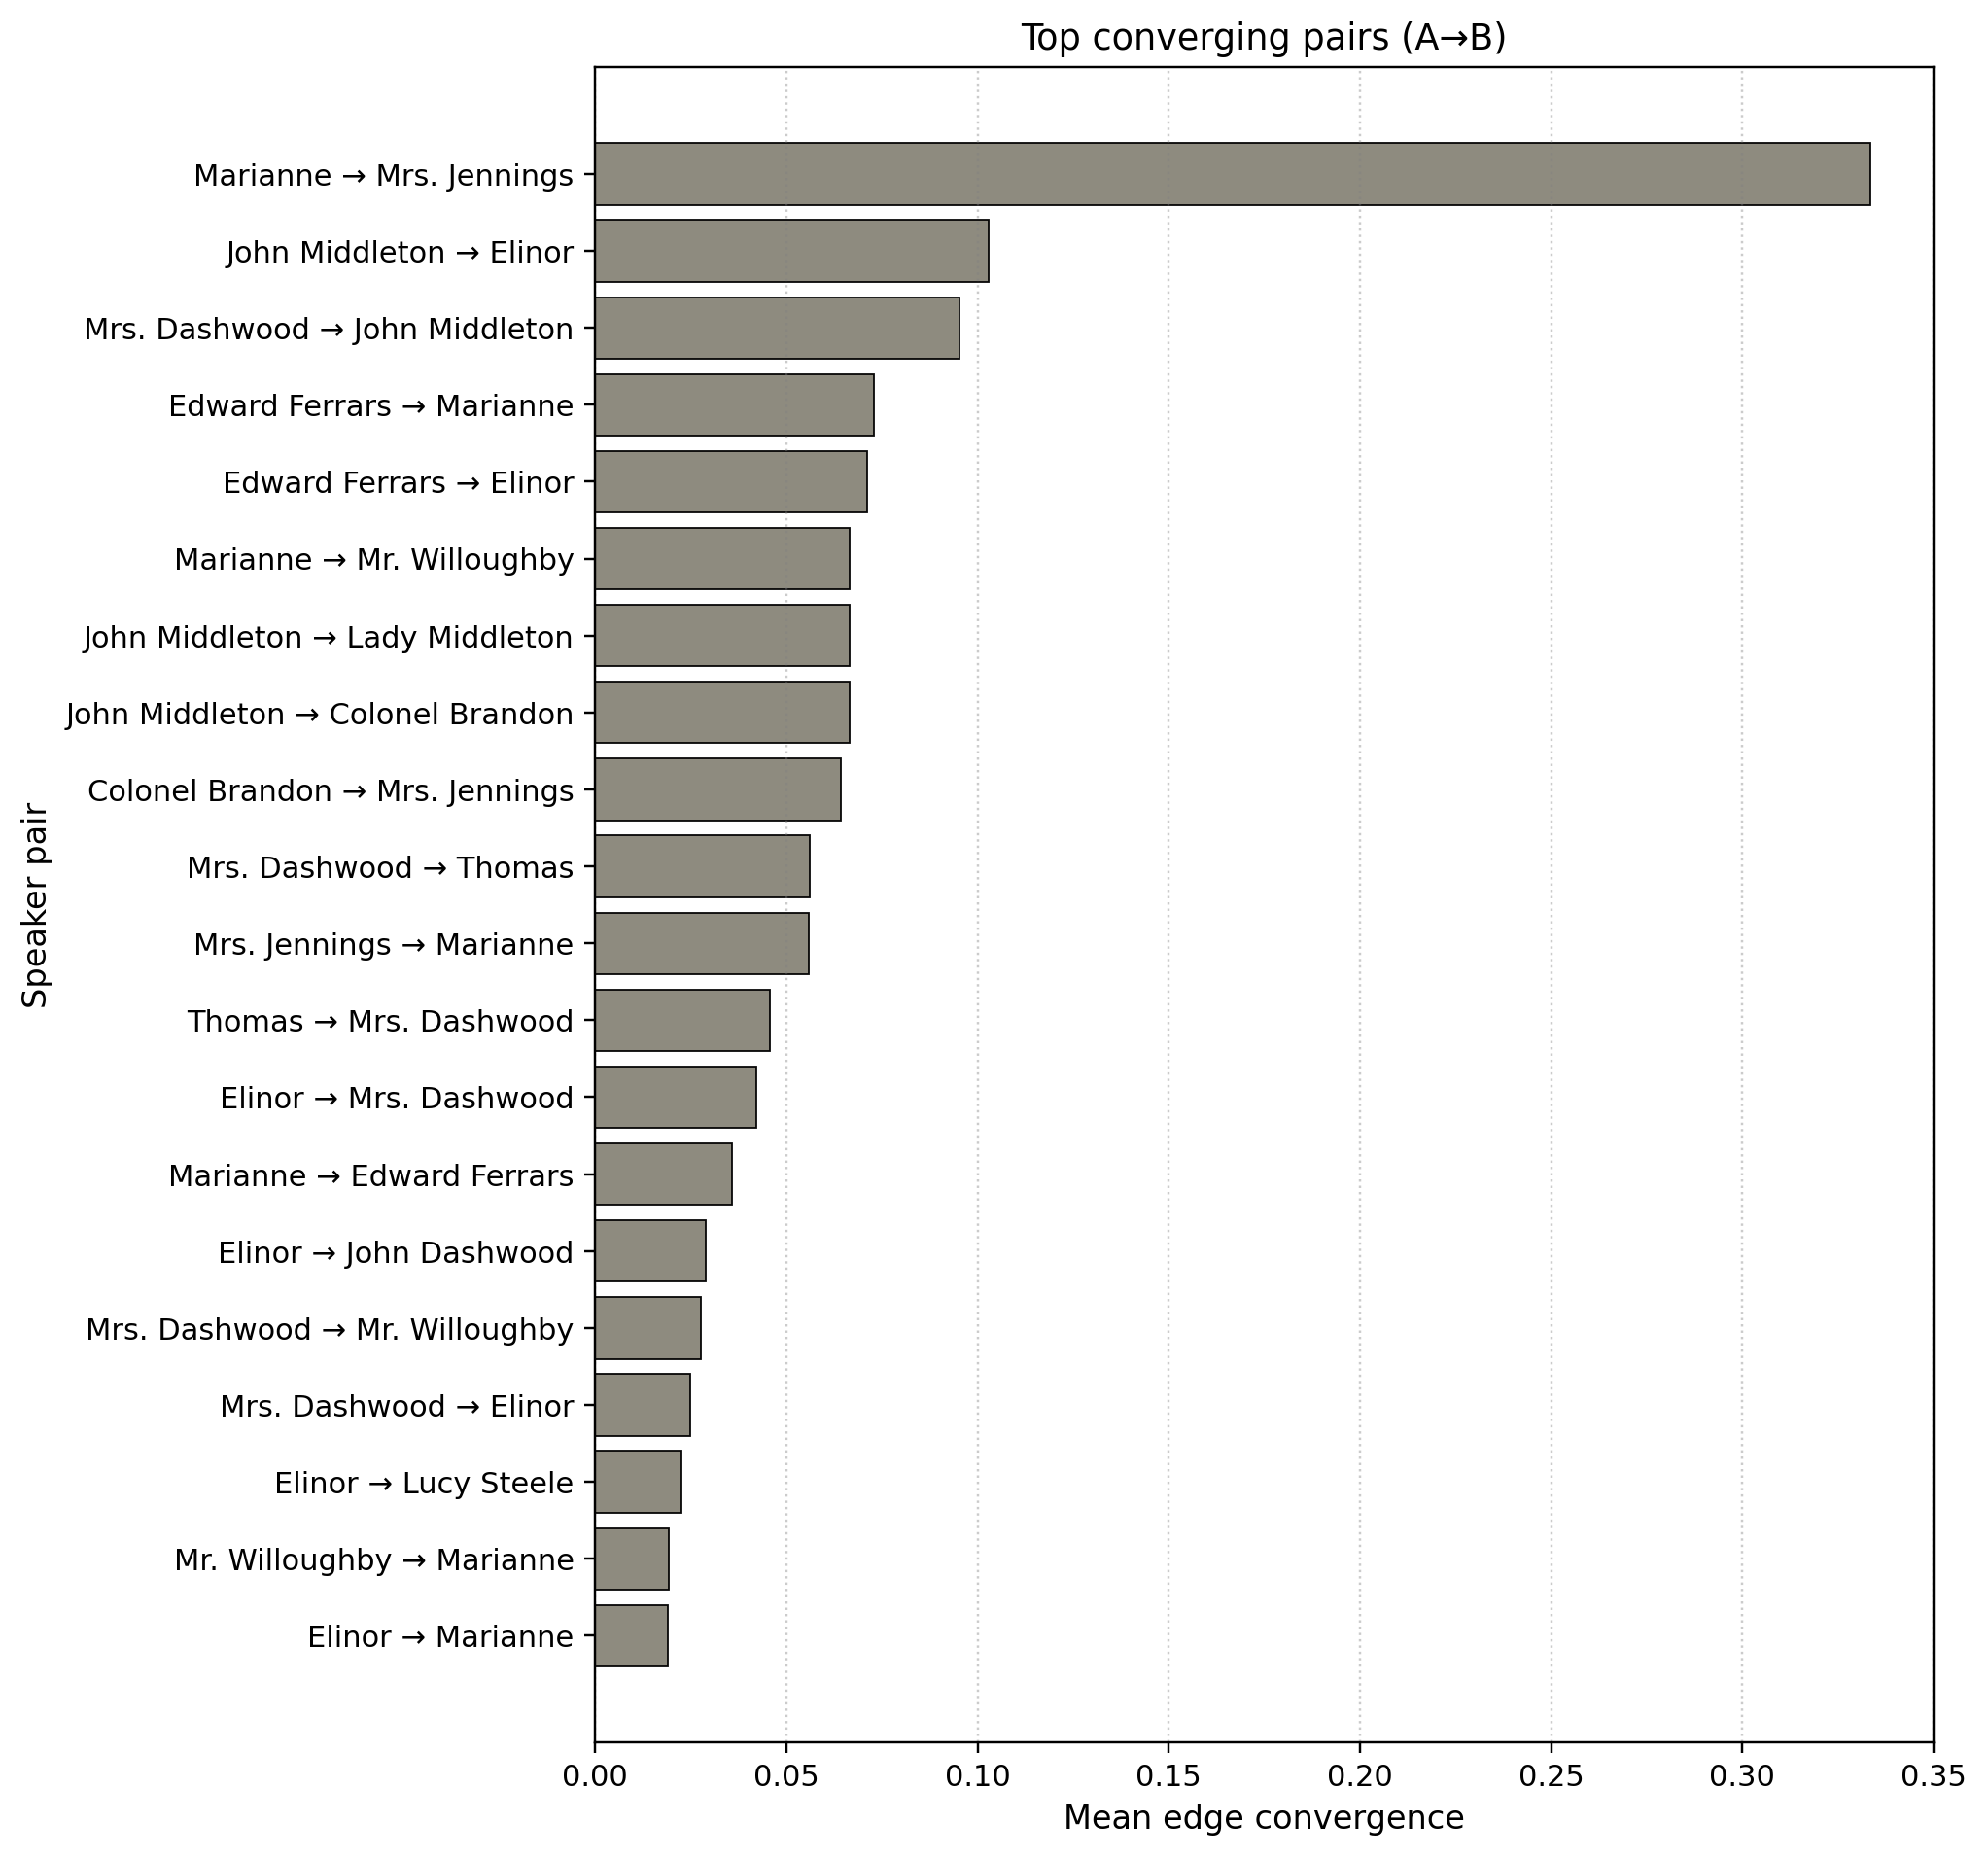

The file beside this chart, header and first rows:
a_speaker, b_speaker, n_features, n_pairs, n_triggers_total, mean_conv, mean_conv_w, a_gender, a_category, b_gender, b_category
Marianne, Mrs. Jennings, 1.0, 3.0, 2.0, 0.3333, 0.3333, F, major, F, intermediate
John Middleton, Elinor, 5.0, 4.0, 17.0, 0.15, 0.1029, M, intermediate, F, major
Mrs. Dashwood, John Middleton, 6.0, 3.0, 14.0, 0.1111, 0.09524, F, intermediate, M, intermediate
Edward Ferrars, Marianne, 8.0, 19.0, 96.0, 0.08756, 0.07292, M, intermediate, F, major
Edward Ferrars, Elinor, 8.0, 15.0, 91.0, 0.0822, 0.07106, M, intermediate, F, major
Marianne, Mr. Willoughby, 5.0, 3.0, 10.0, 0.06667, 0.06667, F, major, M, intermediate
John Middleton, Lady Middleton, 4.0, 3.0, 10.0, 0.08333, 0.06667, M, intermediate, F, minor
John Middleton, Colonel Brandon, 4.0, 3.0, 10.0, 0.08333, 0.06667, M, intermediate, M, intermediate
Colonel Brandon, Mrs. Jennings, 7.0, 9.0, 45.0, 0.09274, 0.0642, M, intermediate, F, intermediate
Mrs. Dashwood, Thomas, 6.0, 8.0, 29.0, 0.1042, 0.05603, F, intermediate, , 
Mrs. Jennings, Marianne, 8.0, 7.0, 46.0, 0.07202, 0.0559, F, intermediate, F, major
Thomas, Mrs. Dashwood, 7.0, 8.0, 41.0, 0.0835, 0.04573, , , F, intermediate
Elinor, Mrs. Dashwood, 8.0, 20.0, 120.0, 0.04848, 0.04208, F, major, F, intermediate
Marianne, Edward Ferrars, 8.0, 16.0, 80.0, 0.04374, 0.03594, F, major, M, intermediate
Elinor, John Dashwood, 8.0, 21.0, 100.0, 0.06232, 0.02905, F, major, M, intermediate
Mrs. Dashwood, Mr. Willoughby, 6.0, 6.0, 24.0, 0.075, 0.02778, F, intermediate, M, intermediate
Mrs. Dashwood, Elinor, 8.0, 23.0, 158.0, 0.02695, 0.02477, F, intermediate, F, major
Elinor, Lucy Steele, 8.0, 35.0, 183.0, 0.02109, 0.02264, F, major, F, intermediate
Mr. Willoughby, Marianne, 7.0, 5.0, 31.0, 0.02143, 0.01935, M, intermediate, F, major
Elinor, Marianne, 9.0, 64.0, 377.0, 0.04482, 0.01911, F, major, F, major
